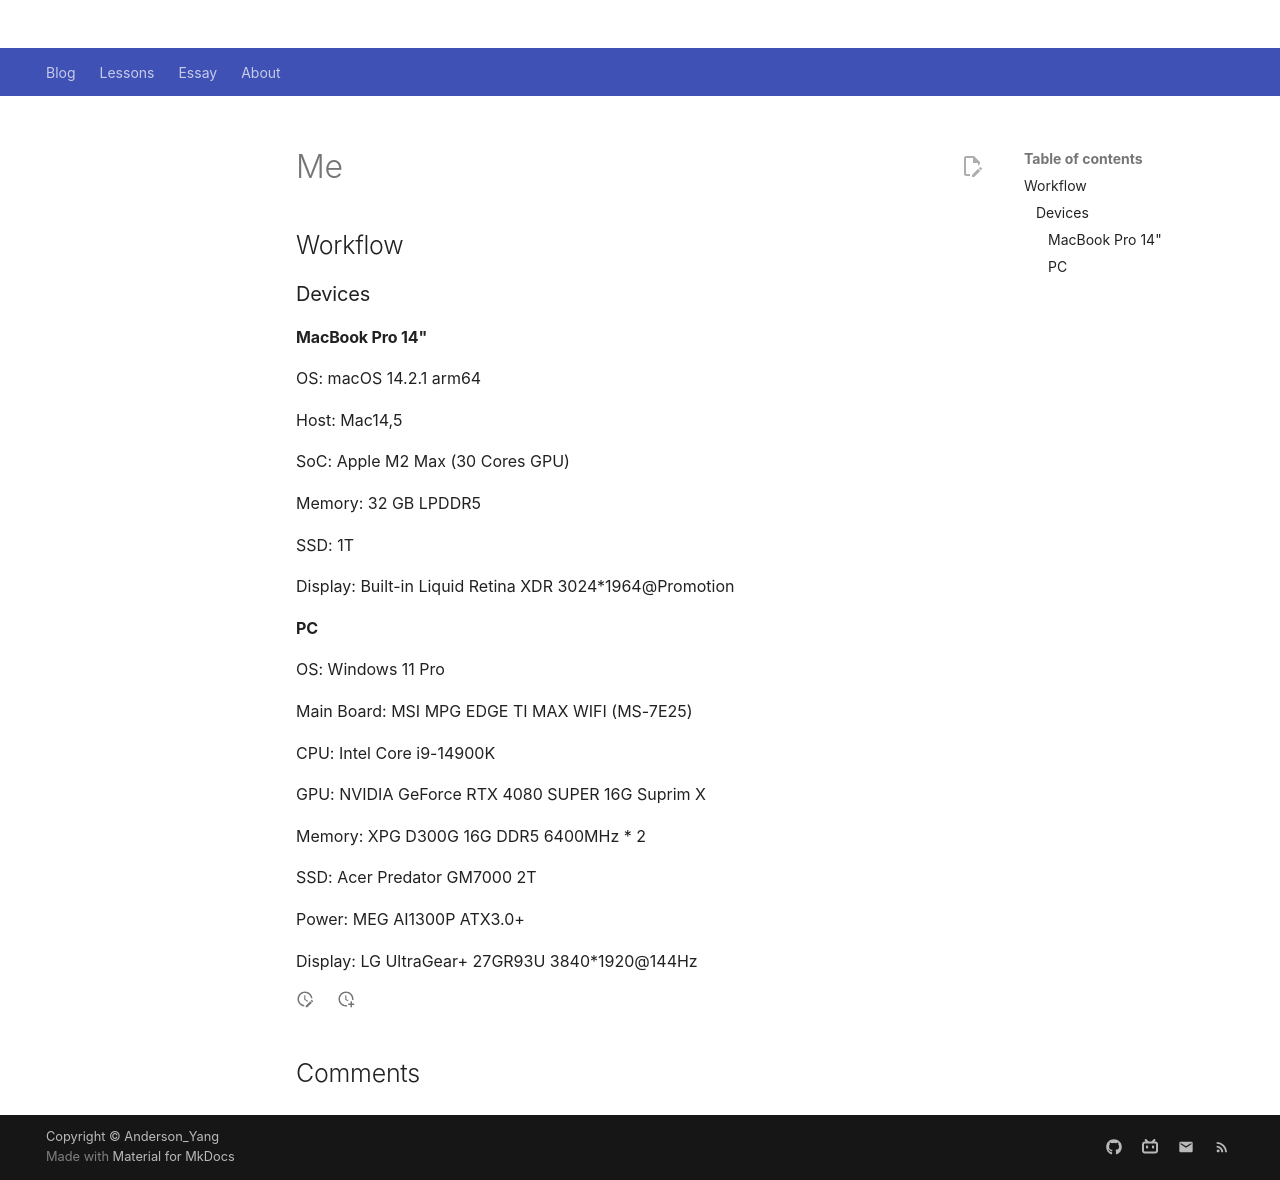

repository: Github-Anderson/Github-Anderson.github.io · page: about/me/index.html · generator: mkdocs

---
comments: true
---

# Me

## Workflow

### Devices

#### MacBook Pro 14"

OS: macOS 14.2.1 arm64 

Host: Mac14,5

SoC: Apple M2 Max (30 Cores GPU)

Memory: 32 GB LPDDR5

SSD: 1T

Display: Built-in Liquid Retina XDR 3024*1964@Promotion

#### PC

OS: Windows 11 Pro

Main Board: MSI MPG EDGE TI MAX WIFI (MS-7E25)

CPU: Intel Core i9-14900K

GPU: NVIDIA GeForce RTX 4080 SUPER 16G Suprim X

Memory: XPG D300G 16G DDR5 6400MHz * 2

SSD: Acer Predator GM7000 2T

Power: MEG AI1300P ATX3.0+

Display: LG UltraGear+ 27GR93U 3840*1920@144Hz
